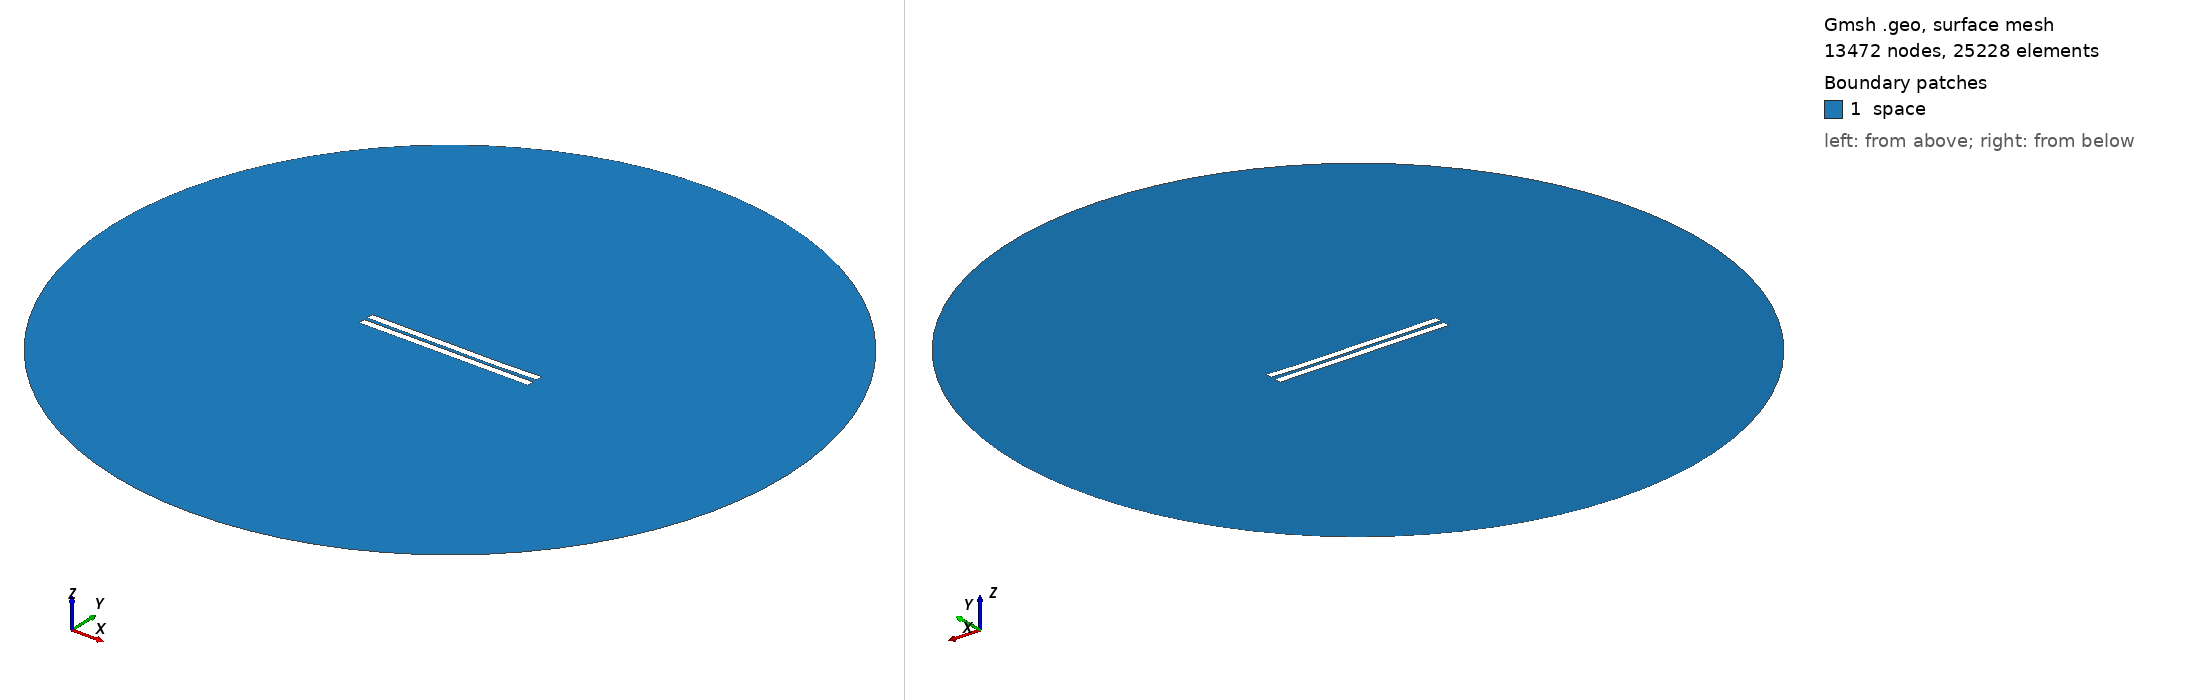

Gmsh geometry script, surface-meshed: 13472 nodes, 25228 surface elements. Boundary patches (legend numbers): 1 space. Left view from above one corner, right view from below the opposite corner. Legend entries are the model's physical surfaces. The drawing asked Gmsh for element sizes between 1% and 20% of the model's largest extent; the script's own settings can give other sizes.

=== 2142.geo (drawn) ===
//---------------------------------------
// Geometry kernel
//---------------------------------------

SetFactory("OpenCASCADE");



//---------------------------------------
// Parameters of the geometry
//---------------------------------------

// Overetch of the upper plate
overetch = 0.0;

// Distance between the plates
distance = 2.25;

// Discretization over the x axis (for the deformation)
nx = 50; 

// Length of the plate
L = 100 - overetch; 

// Number of modes
n = 4; 

// 1st mode coefficient
coeff(1) = 0.0;
beta(1) = 0.596864 * 3.1415926535 / L;

// 2nd mode coefficient
coeff(2) = -0.15;
beta(2) = 1.49418 * 3.1415926535 / L;

// 3rd mode coefficient
coeff(3) = 0.07499999999999998;
beta(3) = 2.50025 * 3.1415926535 / L;

// 4th mode coefficient
coeff(4) = -0.075;
beta(4) = 3.49999 * 3.1415926535 / L;



//---------------------------------------
// Upper plate (deformed rectangle)
//---------------------------------------

// Coordiantes of the upper plate
xmin = -50;
xmax = 50 - overetch;

// Height of the upper plate
yheight = 4 - 2 * overetch;

// Indexes of the points
UpperID[] = {};
LowerID[] = {};
LeftID[] = {};
RightID[] = {};

// Point index
p = 1;

// Horizontal edges
For i In {1:nx}
    x = xmin + (i-1)*(xmax - xmin)/(nx-1);

    y_bottom = distance / 2 + overetch;
    For j In {1:n}
        C = (Cosh(beta(j)*L) + Cos(beta(j)*L)) / (Sinh(beta(j)*L) + Sin(beta(j)*L));
        y_bottom  = y_bottom + coeff(j) * (Cosh(beta(j)*(x+50)) - Cos(beta(j)*(x+50)) - C * (Sinh(beta(j)*(x+50)) - Sin(beta(j)*(x+50))));
    EndFor

    y_top = y_bottom + yheight;

    Point(p) = {x, y_top, 0, 1.0};
    UpperID[i] = p;
    p = p + 1;

    Point(p) = {x, y_bottom, 0, 1.0};
    LowerID[i] = p;
    p = p + 1;
EndFor

// Create point lists
UpperPts[] = {}; LowerPts[] = {};
For i In {1:nx}
  UpperPts[] += {UpperID[i]};
  LowerPts[] += {LowerID[i]};
EndFor

// Build splines
Spline(1) = {UpperPts[]};
Spline(2) = {LowerPts[]};
Line(3) = {LowerPts[nx-1], UpperPts[nx-1]};
Line(4) = {LowerPts[0], UpperPts[0]};

// Build the plane surface
Curve Loop(1) = {2, 3, -1, -4};
Plane Surface(1) = {1};



//---------------------------------------
// Lower plate (rectangle)
//---------------------------------------

// Vertices
Point(1001) = {-50, -1, 0, 1.0};
Point(1002) = { 50, -1, 0, 1.0};
Point(1003) = { 50,  -5, 0, 1.0};
Point(1004) = {-50,  -5, 0, 1.0};

// Edges
Line(5) = {1001, 1002};
Line(6) = {1002, 1003};
Line(7) = {1003, 1004};
Line(8) = {1004, 1001};

// Plane surface
Line Loop(2) = {5, 6, 7, 8};
Plane Surface(2) = {2}; 



//---------------------------------------
// Outer (fictious) boundary
//---------------------------------------

// Points
Point(1005) = {0, 0, 0};       // Center
Point(1006) = {200, 0, 0};     // Start point
Point(1007) = {0, 200, 0};     // 90 degrees
Point(1008) = {-200, 0, 0};    // 180 degrees
Point(1009) = {0, -200, 0};    // 270 degrees

// Circle arcs (each needs start, center, end)
Circle(9) = {1006, 1005, 1007};
Circle(10) = {1007, 1005, 1008};
Circle(11) = {1008, 1005, 1009};
Circle(12) = {1009, 1005, 1006};

// Plane surface for the entire domain
Curve Loop(3) = {9, 10, 11, 12};
Surface(3) = {3};

// Subtract the plates from the whole domain to obtain the actual domain where we want to solve the equations
BooleanDifference{ Surface{3}; Delete; }{ Surface{1}; Surface{2}; Delete; }




//---------------------------------------
// Transfinite Lines/Curves
//---------------------------------------

// Set the number of points on the boundaries
r = 7;

// Plates
Transfinite Curve {1, 2} = 50*r Using Progression 1;
Transfinite Curve {3, 4} = 2*r Using Progression 1;
Transfinite Line {5, 7} = 50*r Using Progression 1;
Transfinite Line {6, 8} = 2*r Using Progression 1;

// Outer boundary
Transfinite Line {9, 10, 11, 12} = 20 Using Progression 1;



//---------------------------------------
// Physical groups
//---------------------------------------                

// Physical curves (boundaries)
Physical Line("force_segment", 10) = {2};
Physical Line("upper_plate", 11) = {1, 3, 4};
Physical Line("lower_plate", 12) = {5, 6, 7, 8};
Physical Line("boundary", 20) = {9, 10, 11, 12};

// Physical Surfaces
Physical Surface("space", 30) = {3};



//---------------------------------------
// 6. Generate the Mesh
//---------------------------------------

// 2D mesh generation
Mesh 2;
